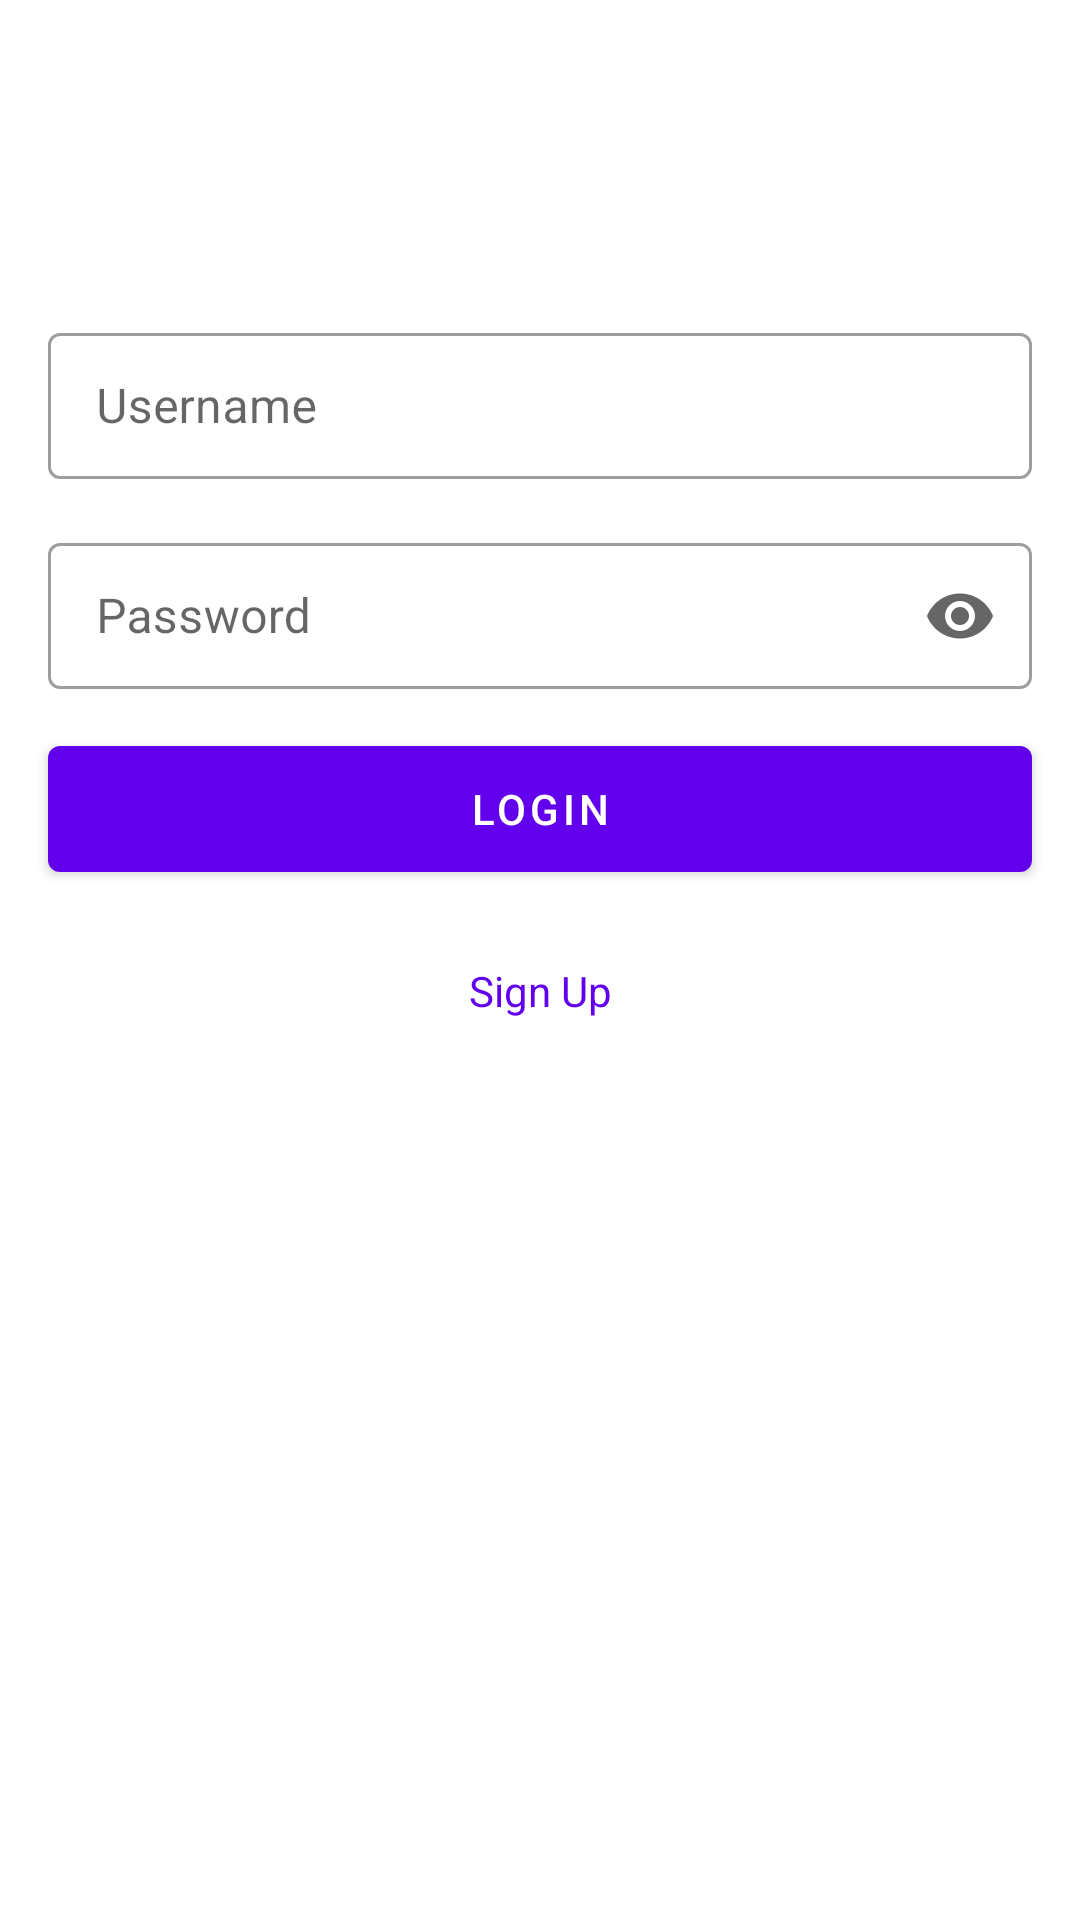

This screen was rendered from an Android layout file. Write that file and the resources it references.
<!-- AndroidManifest.xml: application theme Theme.SignUpActivity -->
<!-- res/layout/activity_login.xml -->
<?xml version="1.0" encoding="utf-8"?>
<androidx.constraintlayout.widget.ConstraintLayout xmlns:android="http://schemas.android.com/apk/res/android"
    xmlns:app="http://schemas.android.com/apk/res-auto"
    xmlns:tools="http://schemas.android.com/tools"
    android:layout_width="match_parent"
    android:layout_height="match_parent"
    tools:context=".LoginActivity">
    <com.google.android.material.textfield.TextInputLayout
        android:id="@+id/login_username_layout"
        style="@style/Widget.MaterialComponents.TextInputLayout.OutlinedBox"
        android:layout_width="match_parent"
        android:layout_height="54dp"
        android:layout_marginStart="16dp"
        android:layout_marginTop="8dp"
        android:layout_marginEnd="16dp"
        android:layout_marginBottom="8dp"
        app:layout_constraintBottom_toTopOf="@+id/login_password_layout"
        app:layout_constraintEnd_toEndOf="parent"
        app:layout_constraintHorizontal_bias="0.5"
        app:layout_constraintStart_toStartOf="parent"
        app:layout_constraintTop_toTopOf="parent"
        app:layout_constraintVertical_bias="0.25"
        app:layout_constraintVertical_chainStyle="packed">

        <com.google.android.material.textfield.TextInputEditText
            android:id="@+id/login_username"
            android:layout_width="match_parent"
            android:layout_height="match_parent"
            android:hint="@string/username" />
        </com.google.android.material.textfield.TextInputLayout>

        <com.google.android.material.textfield.TextInputLayout
            android:id="@+id/login_password_layout"
            style="@style/Widget.MaterialComponents.TextInputLayout.OutlinedBox"
            android:layout_width="match_parent"
            android:layout_height="54dp"
            android:layout_marginStart="16dp"
            android:layout_marginTop="8dp"
            android:layout_marginRight="16dp"
            android:layout_marginEnd="16dp"
            android:layout_marginBottom="8dp"
            app:endIconCheckable="true"
            app:endIconMode="password_toggle"
            app:layout_constraintBottom_toTopOf="@+id/logInButton"
            app:layout_constraintEnd_toEndOf="parent"
            app:layout_constraintHorizontal_bias="0.5"
            app:layout_constraintStart_toStartOf="parent"
            app:layout_constraintTop_toBottomOf="@+id/login_username_layout">

            <com.google.android.material.textfield.TextInputEditText
                android:id="@+id/login_password"
                android:layout_width="match_parent"
                android:layout_height="match_parent"
                android:hint="@string/password"
                android:inputType="textPassword" />
        </com.google.android.material.textfield.TextInputLayout>

        <com.google.android.material.button.MaterialButton
            android:id="@+id/logInButton"
            android:layout_width="match_parent"
            android:layout_height="54dp"
            android:layout_marginStart="16dp"
            android:layout_marginTop="5dp"
            android:layout_marginEnd="16dp"
            android:layout_marginBottom="8dp"
            android:text="@string/login"
            app:layout_constraintBottom_toTopOf="@+id/login_to_signup"
            app:layout_constraintEnd_toEndOf="parent"
            app:layout_constraintHorizontal_bias="0.5"
            app:layout_constraintStart_toStartOf="parent"
            app:layout_constraintTop_toBottomOf="@id/login_password_layout" />
        <com.google.android.material.textview.MaterialTextView
            android:layout_marginRight="16dp"
            android:id="@+id/login_to_signup"
            android:layout_width="wrap_content"
            android:layout_height="wrap_content"
            android:layout_marginStart="16dp"
            android:layout_marginTop="16dp"
            android:layout_marginEnd="16dp"
            android:layout_marginBottom="8dp"
            android:text="@string/sign_up"
            android:textColor="@color/purple_500"
            app:layout_constraintBottom_toBottomOf="parent"
            app:layout_constraintEnd_toEndOf="parent"
            app:layout_constraintHorizontal_bias="0.5"
            app:layout_constraintStart_toStartOf="parent"
            app:layout_constraintTop_toBottomOf="@id/logInButton" />
</androidx.constraintlayout.widget.ConstraintLayout>
<!-- resources referenced by this layout -->
<resources>
  <string name="login">Login</string>
  <string name="password">Password</string>
  <string name="sign_up">Sign Up</string>
  <string name="username">Username</string>
  <style name="Theme.SignUpActivity" parent="Theme.MaterialComponents.DayNight.DarkActionBar">
          
          <item name="colorPrimary">@color/purple_500</item>
          <item name="colorPrimaryVariant">@color/purple_700</item>
          <item name="colorOnPrimary">@color/white</item>
          
          <item name="colorSecondary">@color/teal_200</item>
          <item name="colorSecondaryVariant">@color/teal_700</item>
          <item name="colorOnSecondary">@color/black</item>
          
          <item name="android:statusBarColor" tools:targetApi="l">?attr/colorPrimaryVariant</item>
          
      </style>
  <!-- not gathered from this repository: default colours our renderer supplied (Android Studio template values) -->
  <color name="purple_500">#FF6200EE</color>
  <color name="purple_700">#FF3700B3</color>
  <color name="teal_200">#FF03DAC5</color>
  <color name="teal_700">#FF018786</color>
  <color name="black">#FF000000</color>
  <color name="white">#FFFFFFFF</color>
</resources>
